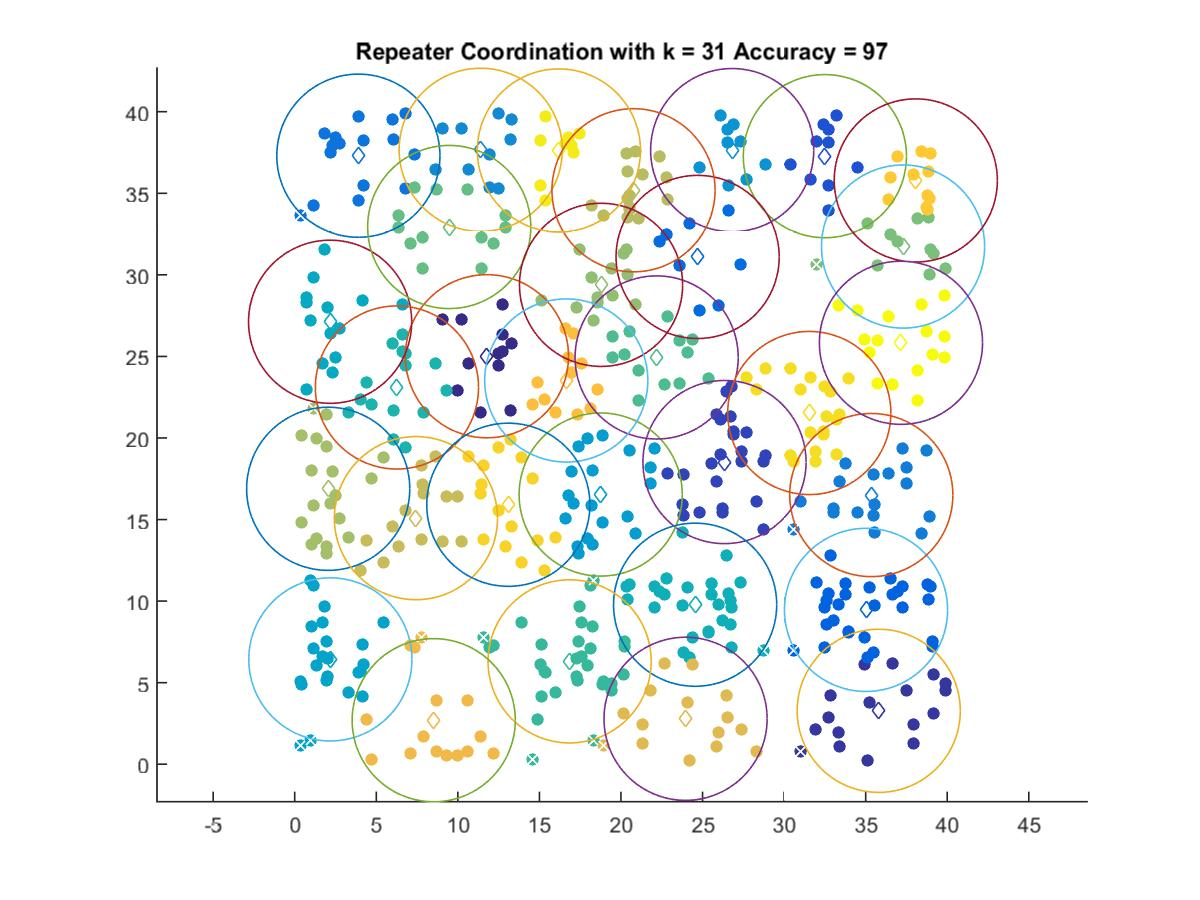

Source data for this figure (header and first rows):
11.783, 25.011
35.8, 3.273
26.35, 18.52
32.5, 37.28
35.02, 9.46
24.7, 31.1
3.902, 37.3
35.35, 16.5
11.4, 37.66
26.82, 37.65
18.76, 16.53
2.184, 6.425
2.169, 27.12
24.55, 9.778
6.267, 23.1
16.85, 6.304
22.19, 24.94
9.472, 32.93
37.29, 31.73
18.78, 29.39
2.053, 16.88
20.77, 35.19
7.43, 15.09
23.96, 2.784
8.522, 2.699
16.65, 23.52
38.07, 35.79
13.09, 15.91
31.55, 21.53
16.2, 37.62
37.16, 25.84
